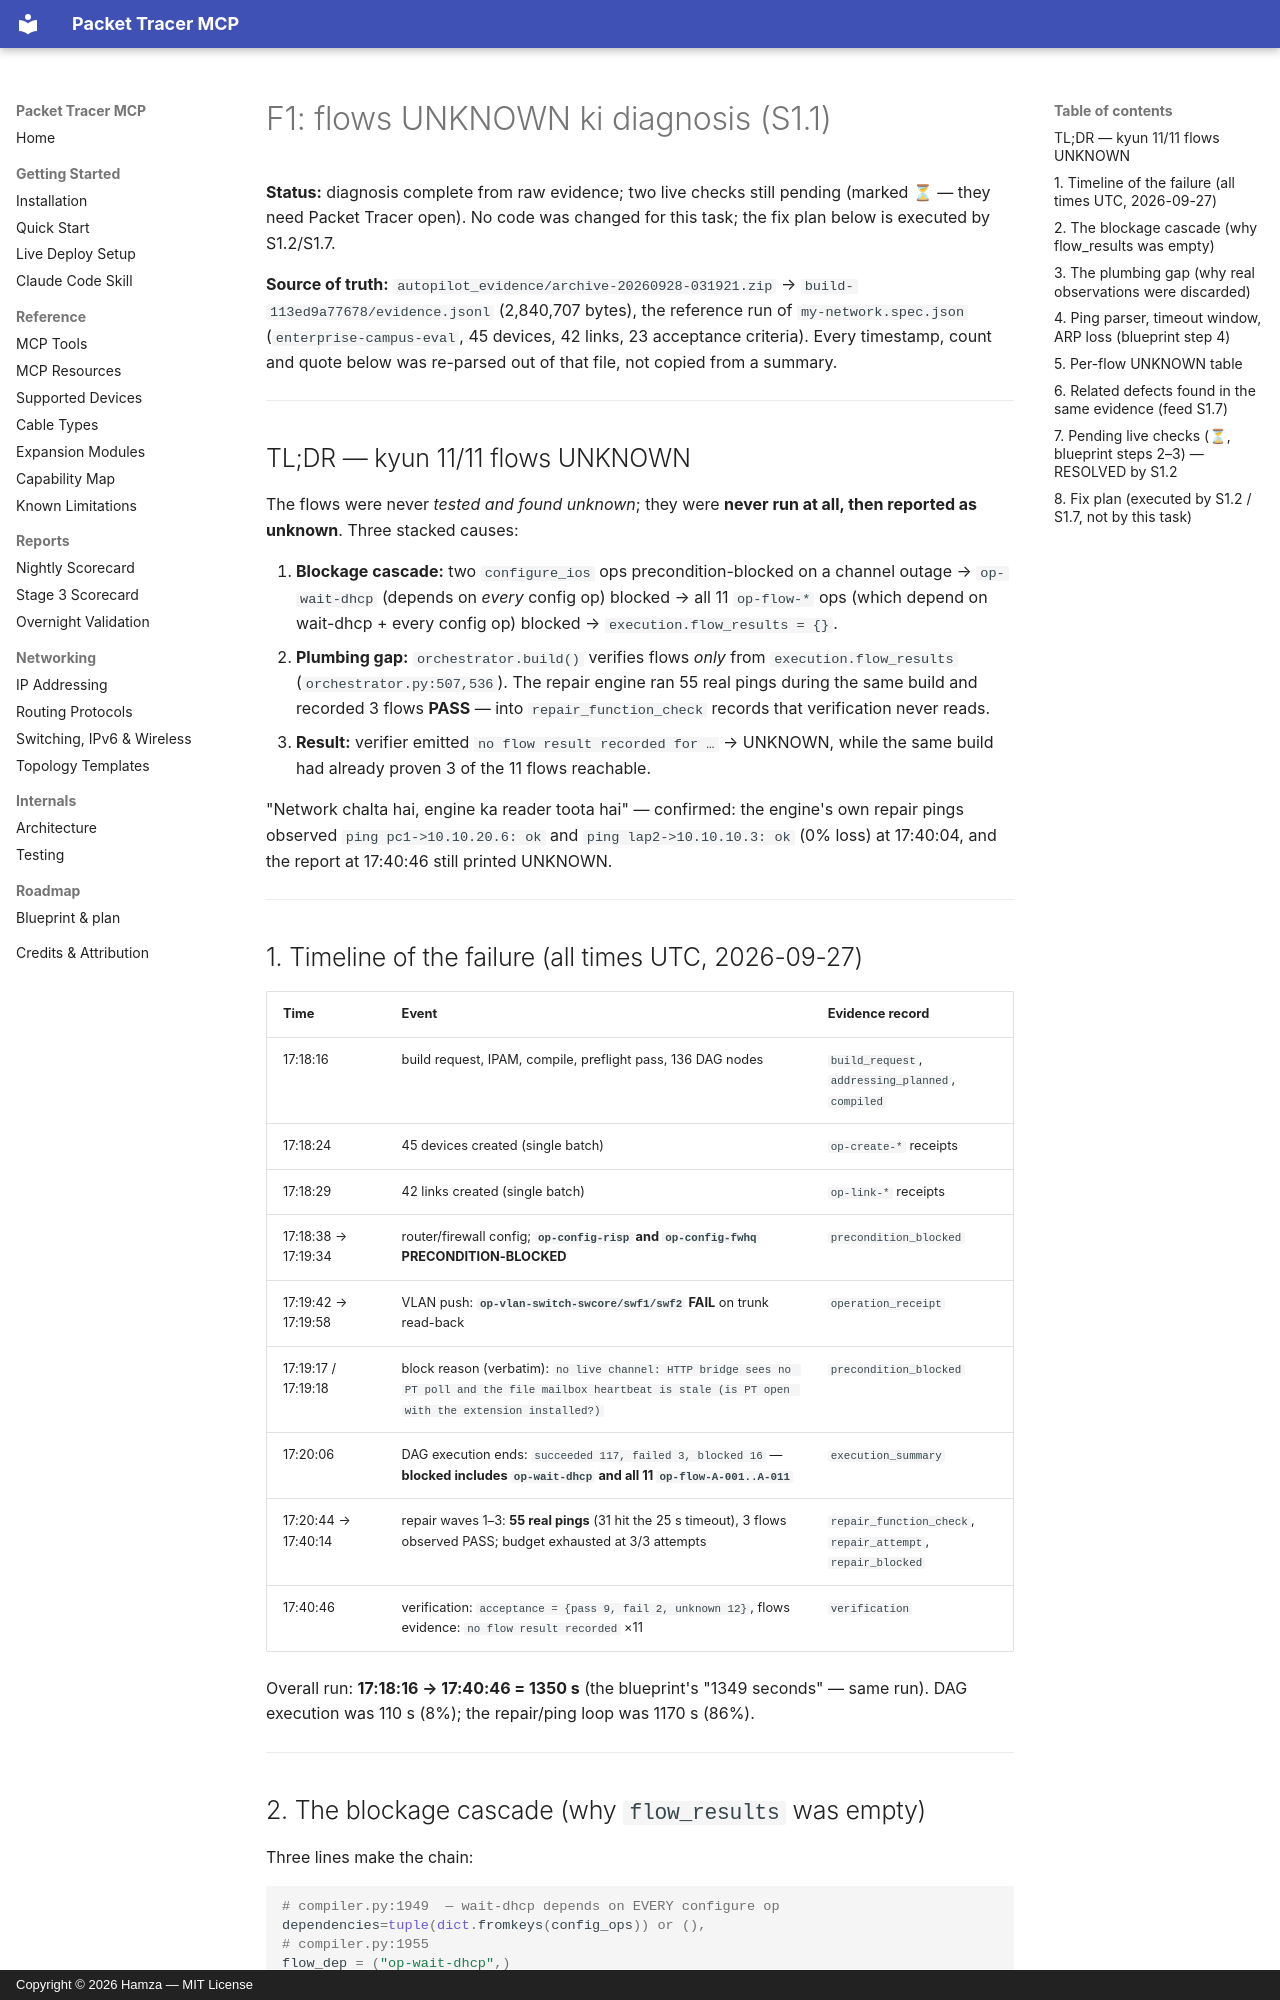

repository: HamzaNinjaCoder1/Havyn · page: reports/flows-unknown/index.html · generator: mkdocs · copyright: Copyright © 2026 Hamza — MIT License

# F1: flows UNKNOWN ki diagnosis (S1.1)

**Status:** diagnosis complete from raw evidence; two live checks still pending
(marked ⏳ — they need Packet Tracer open). No code was changed for this task;
the fix plan below is executed by S1.2/S1.7.

**Source of truth:** `autopilot_evidence/archive-20260928-031921.zip` →
`build-113ed9a77678/evidence.jsonl` (2,840,707 bytes), the reference run of
`my-network.spec.json` (`enterprise-campus-eval`, 45 devices, 42 links,
23 acceptance criteria). Every timestamp, count and quote below was re-parsed
out of that file, not copied from a summary.

---

## TL;DR — kyun 11/11 flows UNKNOWN

The flows were never *tested and found unknown*; they were **never run at all,
then reported as unknown**. Three stacked causes:

1. **Blockage cascade:** two `configure_ios` ops precondition-blocked on a
   channel outage → `op-wait-dhcp` (depends on *every* config op) blocked →
   all 11 `op-flow-*` ops (which depend on wait-dhcp + every config op)
   blocked → `execution.flow_results = {}`.
2. **Plumbing gap:** `orchestrator.build()` verifies flows *only* from
   `execution.flow_results` (`orchestrator.py:507,536`). The repair engine ran
   55 real pings during the same build and recorded 3 flows **PASS** — into
   `repair_function_check` records that verification never reads.
3. **Result:** verifier emitted `no flow result recorded for …` → UNKNOWN,
   while the same build had already proven 3 of the 11 flows reachable.

"Network chalta hai, engine ka reader toota hai" — confirmed: the engine's own
repair pings observed `ping pc1->10.10.20.6: ok` and `ping lap2->10.10.10.3: ok`
(0% loss) at 17:40:04, and the report at 17:40:46 still printed UNKNOWN.

---

## 1. Timeline of the failure (all times UTC, 2026-09-27)

| Time | Event | Evidence record |
|---|---|---|
| 17:18:16 | build request, IPAM, compile, preflight pass, 136 DAG nodes | `build_request`, `addressing_planned`, `compiled` |
| 17:18:24 | 45 devices created (single batch) | `op-create-*` receipts |
| 17:18:29 | 42 links created (single batch) | `op-link-*` receipts |
| 17:18:38 → 17:19:34 | router/firewall config; **`op-config-risp` and `op-config-fwhq` PRECONDITION-BLOCKED** | `precondition_blocked` |
| 17:19:42 → 17:19:58 | VLAN push: **`op-vlan-switch-swcore/swf1/swf2` FAIL** on trunk read-back | `operation_receipt` |
| 17:19:17 / 17:19:18 | block reason (verbatim): `no live channel: HTTP bridge sees no PT poll and the file mailbox heartbeat is stale (is PT open with the extension installed?)` | `precondition_blocked` |
| 17:20:06 | DAG execution ends: `succeeded 117, failed 3, blocked 16` — **blocked includes `op-wait-dhcp` and all 11 `op-flow-A-001..A-011`** | `execution_summary` |
| 17:20:44 → 17:40:14 | repair waves 1–3: **55 real pings** (31 hit the 25 s timeout), 3 flows observed PASS; budget exhausted at 3/3 attempts | `repair_function_check`, `repair_attempt`, `repair_blocked` |
| 17:40:46 | verification: `acceptance = {pass 9, fail 2, unknown 12}`, flows evidence: `no flow result recorded` ×11 | `verification` |

Overall run: **17:18:16 → 17:40:46 = 1350 s** (the blueprint's "1349 seconds" —
same run). DAG execution was 110 s (8%); the repair/ping loop was 1170 s (86%).

---
